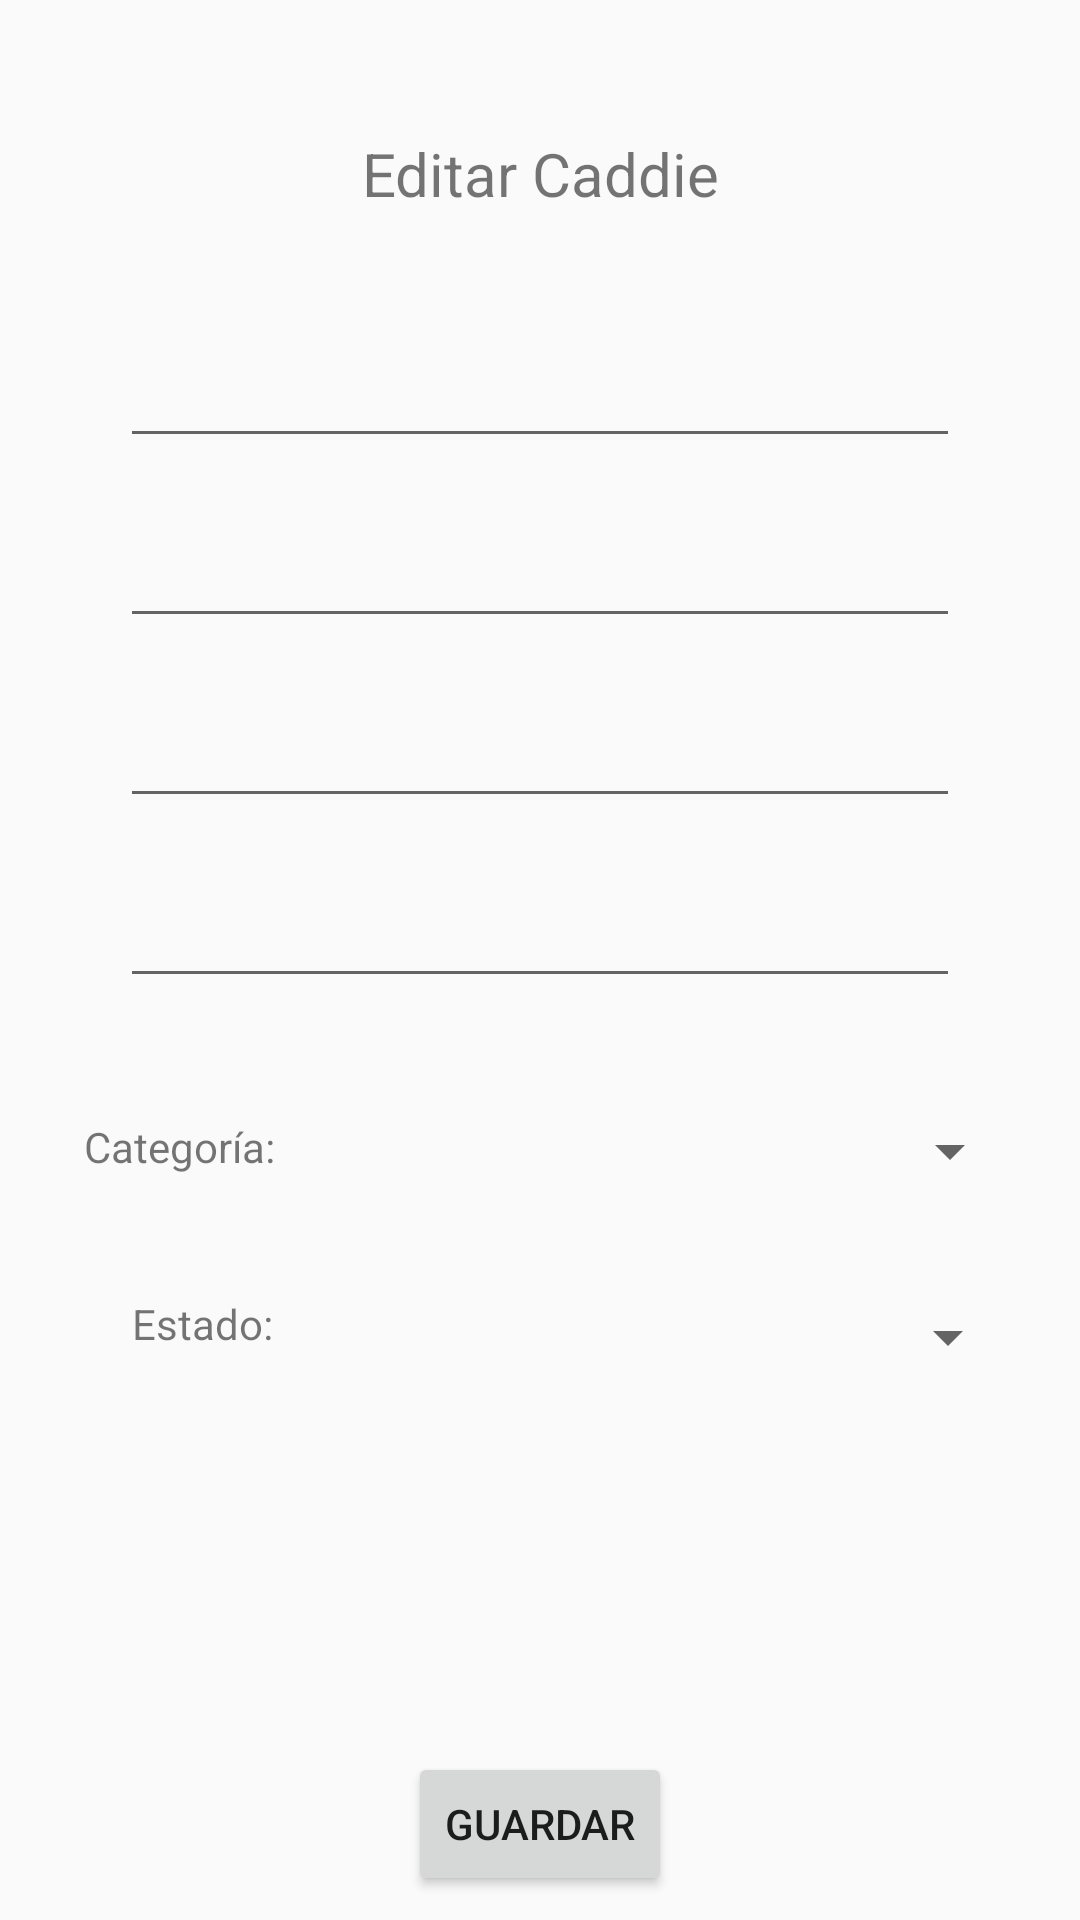

The Android layout XML behind this screen, and the referenced resources:
<!-- AndroidManifest.xml: application theme Theme -->
<!-- res/layout/activity_editar_caddie.xml -->
<?xml version="1.0" encoding="utf-8"?>
<android.support.constraint.ConstraintLayout xmlns:android="http://schemas.android.com/apk/res/android"
    xmlns:app="http://schemas.android.com/apk/res-auto"
    xmlns:tools="http://schemas.android.com/tools"
    android:layout_width="match_parent"
    android:layout_height="match_parent"
    tools:context=".EditarCaddie">

    <TextView
        android:id="@+id/textViewtitle"
        android:layout_width="wrap_content"
        android:layout_height="wrap_content"
        android:layout_marginBottom="8dp"
        android:layout_marginEnd="8dp"
        android:layout_marginStart="8dp"
        android:layout_marginTop="24dp"
        android:text="Editar Caddie"
        android:textAlignment="center"
        android:textSize="20sp"
        app:layout_constraintBottom_toBottomOf="parent"
        app:layout_constraintEnd_toEndOf="parent"
        app:layout_constraintStart_toStartOf="parent"
        app:layout_constraintTop_toTopOf="parent"
        app:layout_constraintVertical_bias="0.035"
        tools:ignore="MissingConstraints"
        tools:textAlignment="center" />

    <EditText
        android:id="@+id/editTextNombres"
        android:layout_width="0dp"
        android:layout_height="wrap_content"
        android:layout_marginEnd="40dp"
        android:layout_marginLeft="40dp"
        android:layout_marginRight="40dp"
        android:layout_marginStart="40dp"
        android:layout_marginTop="40dp"
        android:ems="10"
        android:inputType="textPersonName"
        android:text=""
        app:layout_constraintEnd_toEndOf="parent"
        app:layout_constraintStart_toStartOf="parent"
        app:layout_constraintTop_toBottomOf="@+id/textViewtitle"
        tools:ignore="MissingConstraints" />

    <EditText
        android:id="@+id/editTextApellidos"
        android:layout_width="0dp"
        android:layout_height="wrap_content"
        android:layout_marginEnd="40dp"
        android:layout_marginLeft="40dp"
        android:layout_marginRight="40dp"
        android:layout_marginStart="40dp"
        android:layout_marginTop="60dp"
        android:ems="10"
        android:inputType="textPersonName"
        android:text=""
        app:layout_constraintEnd_toEndOf="parent"
        app:layout_constraintStart_toStartOf="parent"
        app:layout_constraintTop_toTopOf="@+id/editTextNombres" />

    <EditText
        android:id="@+id/editTextAlias"
        android:layout_width="0dp"
        android:layout_height="wrap_content"
        android:layout_marginEnd="40dp"
        android:layout_marginLeft="40dp"
        android:layout_marginRight="40dp"
        android:layout_marginStart="40dp"
        android:layout_marginTop="60dp"
        android:ems="10"
        android:inputType="textPersonName"
        android:text=""
        app:layout_constraintEnd_toEndOf="parent"
        app:layout_constraintStart_toStartOf="parent"
        app:layout_constraintTop_toTopOf="@+id/editTextApellidos" />

    <EditText
        android:id="@+id/editTextEdad"
        android:layout_width="0dp"
        android:layout_height="wrap_content"
        android:layout_marginEnd="40dp"
        android:layout_marginLeft="40dp"
        android:layout_marginRight="40dp"
        android:layout_marginStart="40dp"
        android:layout_marginTop="60dp"
        android:ems="10"
        android:inputType="date"
        app:layout_constraintEnd_toEndOf="parent"
        app:layout_constraintStart_toStartOf="parent"
        app:layout_constraintTop_toTopOf="@+id/editTextAlias" />

    <TextView
        android:id="@+id/textView33"
        android:layout_width="wrap_content"
        android:layout_height="wrap_content"
        android:layout_marginLeft="28dp"
        android:layout_marginStart="28dp"
        android:layout_marginTop="40dp"
        android:text="Categoría:"
        app:layout_constraintStart_toStartOf="parent"
        app:layout_constraintTop_toBottomOf="@+id/editTextEdad" />

    
    <Spinner
        android:id="@+id/spinnerCategoria"
        android:layout_width="214dp"
        android:layout_height="22dp"
        android:layout_marginLeft="35dp"
        android:layout_marginStart="35dp"
        android:layout_marginTop="40dp"
        app:layout_constraintStart_toEndOf="@+id/textView33"
        app:layout_constraintTop_toBottomOf="@+id/editTextEdad"
        tools:ignore="MissingConstraints" />

    <Spinner
        android:id="@+id/spinnerEstado"
        android:layout_width="214dp"
        android:layout_height="22dp"
        android:layout_marginBottom="8dp"
        android:layout_marginLeft="35dp"
        android:layout_marginStart="35dp"
        android:layout_marginTop="40dp"
        app:layout_constraintBottom_toBottomOf="parent"
        app:layout_constraintStart_toEndOf="@+id/textView34"
        app:layout_constraintTop_toBottomOf="@+id/spinnerCategoria"
        app:layout_constraintVertical_bias="0.0"
        tools:ignore="MissingConstraints" />

    <TextView
        android:id="@+id/textView34"
        android:layout_width="wrap_content"
        android:layout_height="16dp"
        android:layout_marginBottom="8dp"
        android:layout_marginLeft="44dp"
        android:layout_marginStart="44dp"
        android:layout_marginTop="40dp"
        android:text="Estado:"
        app:layout_constraintBottom_toBottomOf="parent"
        app:layout_constraintStart_toStartOf="parent"
        app:layout_constraintTop_toBottomOf="@+id/textView33"
        app:layout_constraintVertical_bias="0.0"
        tools:ignore="MissingConstraints" />

    <Button
        android:id="@+id/button6"
        android:layout_width="wrap_content"
        android:layout_height="wrap_content"
        android:layout_marginBottom="8dp"
        android:layout_marginEnd="8dp"
        android:layout_marginStart="8dp"
        android:text="Guardar"
        app:layout_constraintBottom_toBottomOf="parent"
        app:layout_constraintEnd_toEndOf="parent"
        app:layout_constraintStart_toStartOf="parent" />

</android.support.constraint.ConstraintLayout>
<!-- resources referenced by this layout -->
<resources>
  <style name="Theme" parent="Theme.AppCompat.Light.DarkActionBar">
          
          <item name="colorPrimary">@color/colorPrimary</item>
          <item name="colorPrimaryDark">@color/colorPrimaryDark</item>
          <item name="colorAccent">@color/colorAccent</item>
      </style>
  <color name="colorPrimary">#673AB7</color>
  <color name="colorPrimaryDark">#512DA8</color>
  <color name="colorAccent">#448AFF</color>
</resources>
